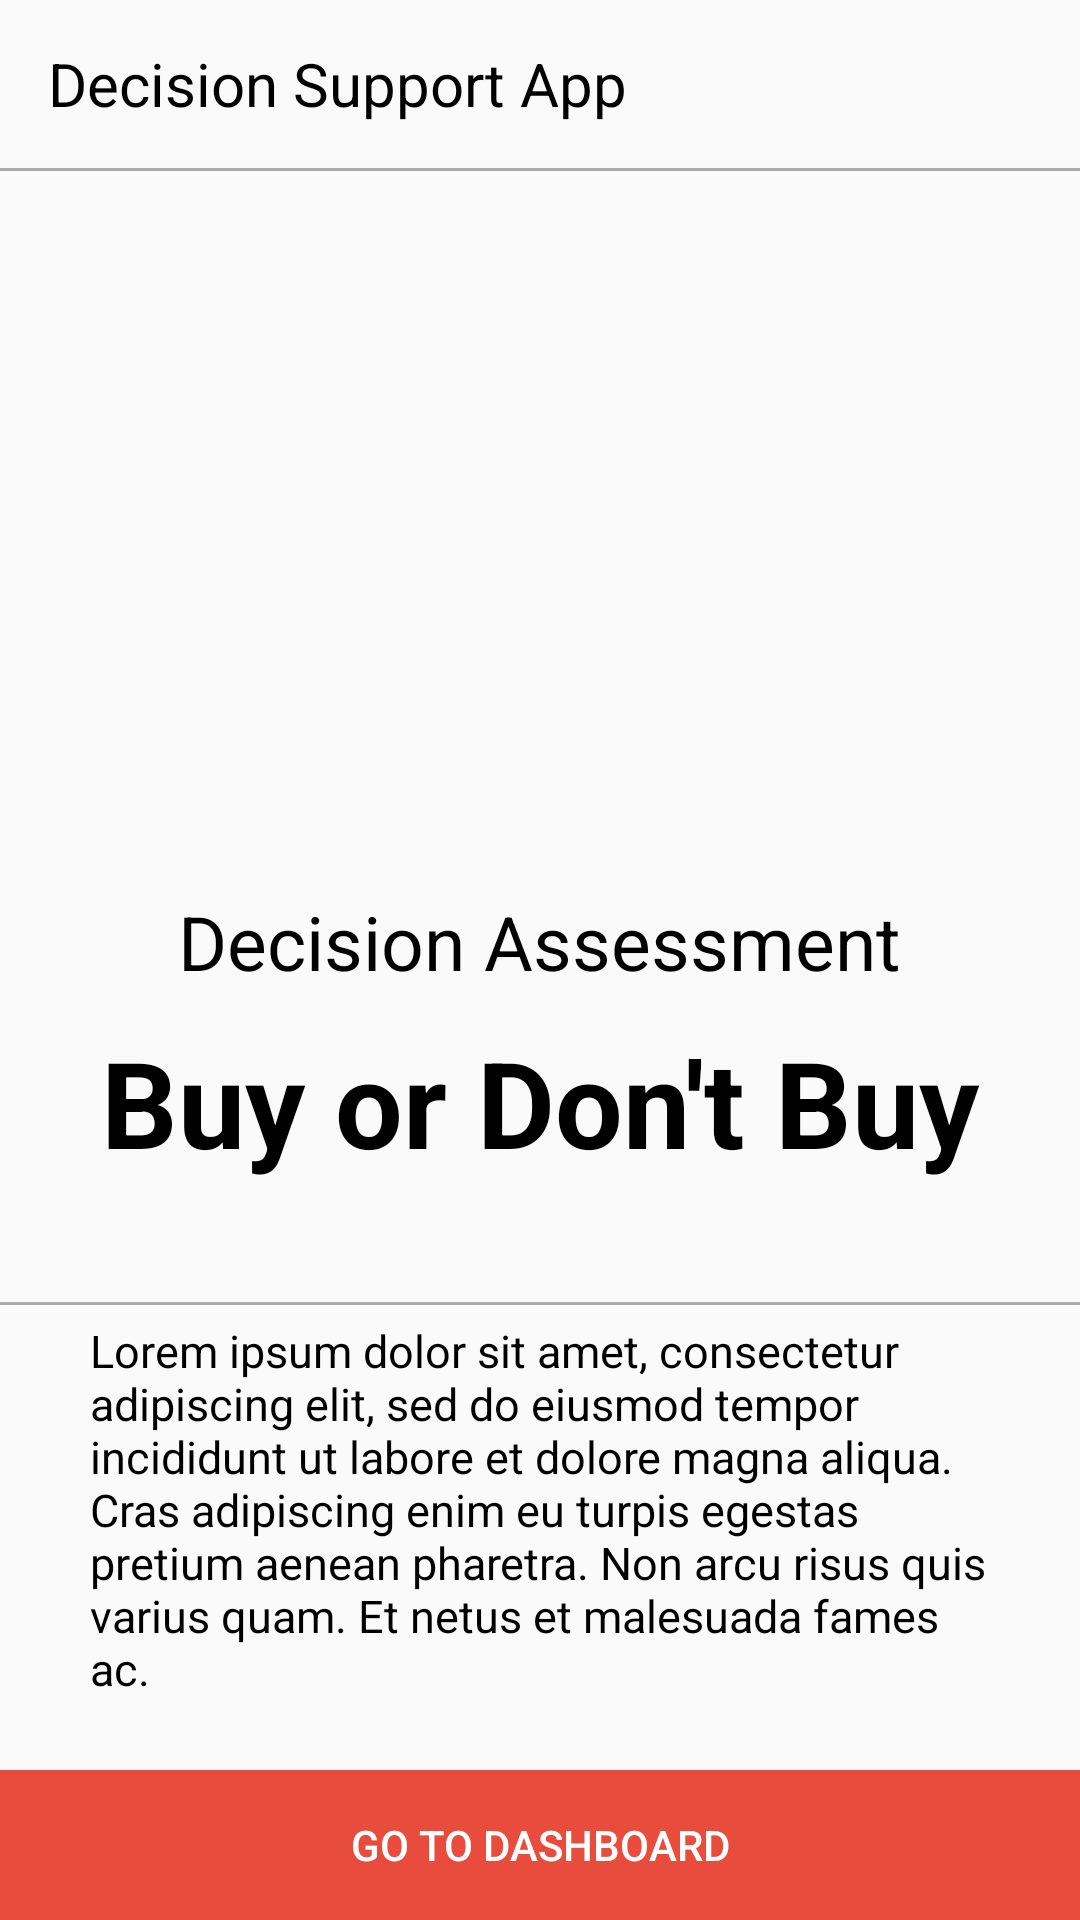

Produce the Android XML layout that renders to this screen, including the resource entries it uses.
<!-- AndroidManifest.xml: application theme AppTheme2 -->
<!-- res/layout/activity_final_output.xml -->
<?xml version="1.0" encoding="utf-8"?>
<LinearLayout xmlns:android="http://schemas.android.com/apk/res/android"
    xmlns:app="http://schemas.android.com/apk/res-auto"
    xmlns:tools="http://schemas.android.com/tools"
    android:layout_width="match_parent"
    android:layout_height="match_parent"
    android:orientation="vertical"
    tools:context=".FinalOutput">

    <androidx.appcompat.widget.Toolbar
        android:id="@+id/actionbar1"
        android:layout_width="match_parent"
        android:layout_height="wrap_content">

        <TextView
            android:layout_width="wrap_content"
            android:layout_height="wrap_content"
            android:textSize="20dp"
            android:layout_marginTop="10dp"
            android:textColor="#000000"
            android:layout_marginBottom="10dp"
            android:text="Decision Support App"/>

    </androidx.appcompat.widget.Toolbar>

    <View
        android:layout_width="match_parent"
        android:layout_height="1dp"
        android:background="@android:color/darker_gray"/>
    <LinearLayout
        android:layout_width="match_parent"
        android:layout_height="wrap_content"
        android:orientation="vertical">

        <ImageView
            android:layout_width="wrap_content"
            android:layout_height="200dp"
            android:layout_gravity="center"
            android:background="#90ee90"
            android:src="@drawable/hugo_decision"/>

    <TextView
        android:layout_width="wrap_content"
        android:layout_height="wrap_content"
        android:text="Decision Assessment"
        android:textSize="25dp"
        android:textColor="#000"
        android:layout_gravity="center"
        android:layout_marginTop="40dp"/>

    <TextView
        android:id="@+id/decisonm"
        android:layout_width="wrap_content"
        android:layout_height="wrap_content"
        android:text="Buy or Don't Buy"
        android:textSize="40dp"
        android:textColor="#000"
        android:textStyle="bold"
        android:layout_gravity="center"
        android:layout_marginTop="10dp"/>

        <View
            android:layout_marginTop="40dp"
            android:layout_width="match_parent"
            android:layout_height="1dp"
            android:background="@android:color/darker_gray"/>

    <TextView
        android:id="@+id/meaning"
        android:layout_marginTop="5dp"
        android:layout_width="wrap_content"
        android:layout_height="wrap_content"
        android:layout_marginLeft="30dp"
        android:layout_marginRight="30dp"
        android:text="Lorem ipsum dolor sit amet, consectetur adipiscing elit, sed do eiusmod tempor incididunt ut labore et dolore magna aliqua. Cras adipiscing enim eu turpis egestas pretium aenean pharetra. Non arcu risus quis varius quam. Et netus et malesuada fames ac."
        android:textColor="#000"
        android:textSize="15dp"
        android:layout_gravity="center"/>

    </LinearLayout>


    <RelativeLayout
        android:layout_width="match_parent"
        android:layout_height="match_parent">

        <Button
            android:id="@+id/next"
            android:layout_width="match_parent"
            android:layout_height="50dp"
            android:text="Go to Dashboard"
            android:textColor="@android:color/background_light"
            android:background="@color/Red"
            android:layout_alignParentBottom="true"/>
    </RelativeLayout>


</LinearLayout>
<!-- resources referenced by this layout -->
<resources>
  <color name="Red">#E74C3C</color>
  <style name="AppTheme2" parent="Theme.AppCompat.Light.NoActionBar">
          
          <item name="colorPrimary">@color/Red</item>
          <item name="colorPrimaryDark">@color/Red</item>
          <item name="colorAccent">#3371FF</item>
      </style>
</resources>
